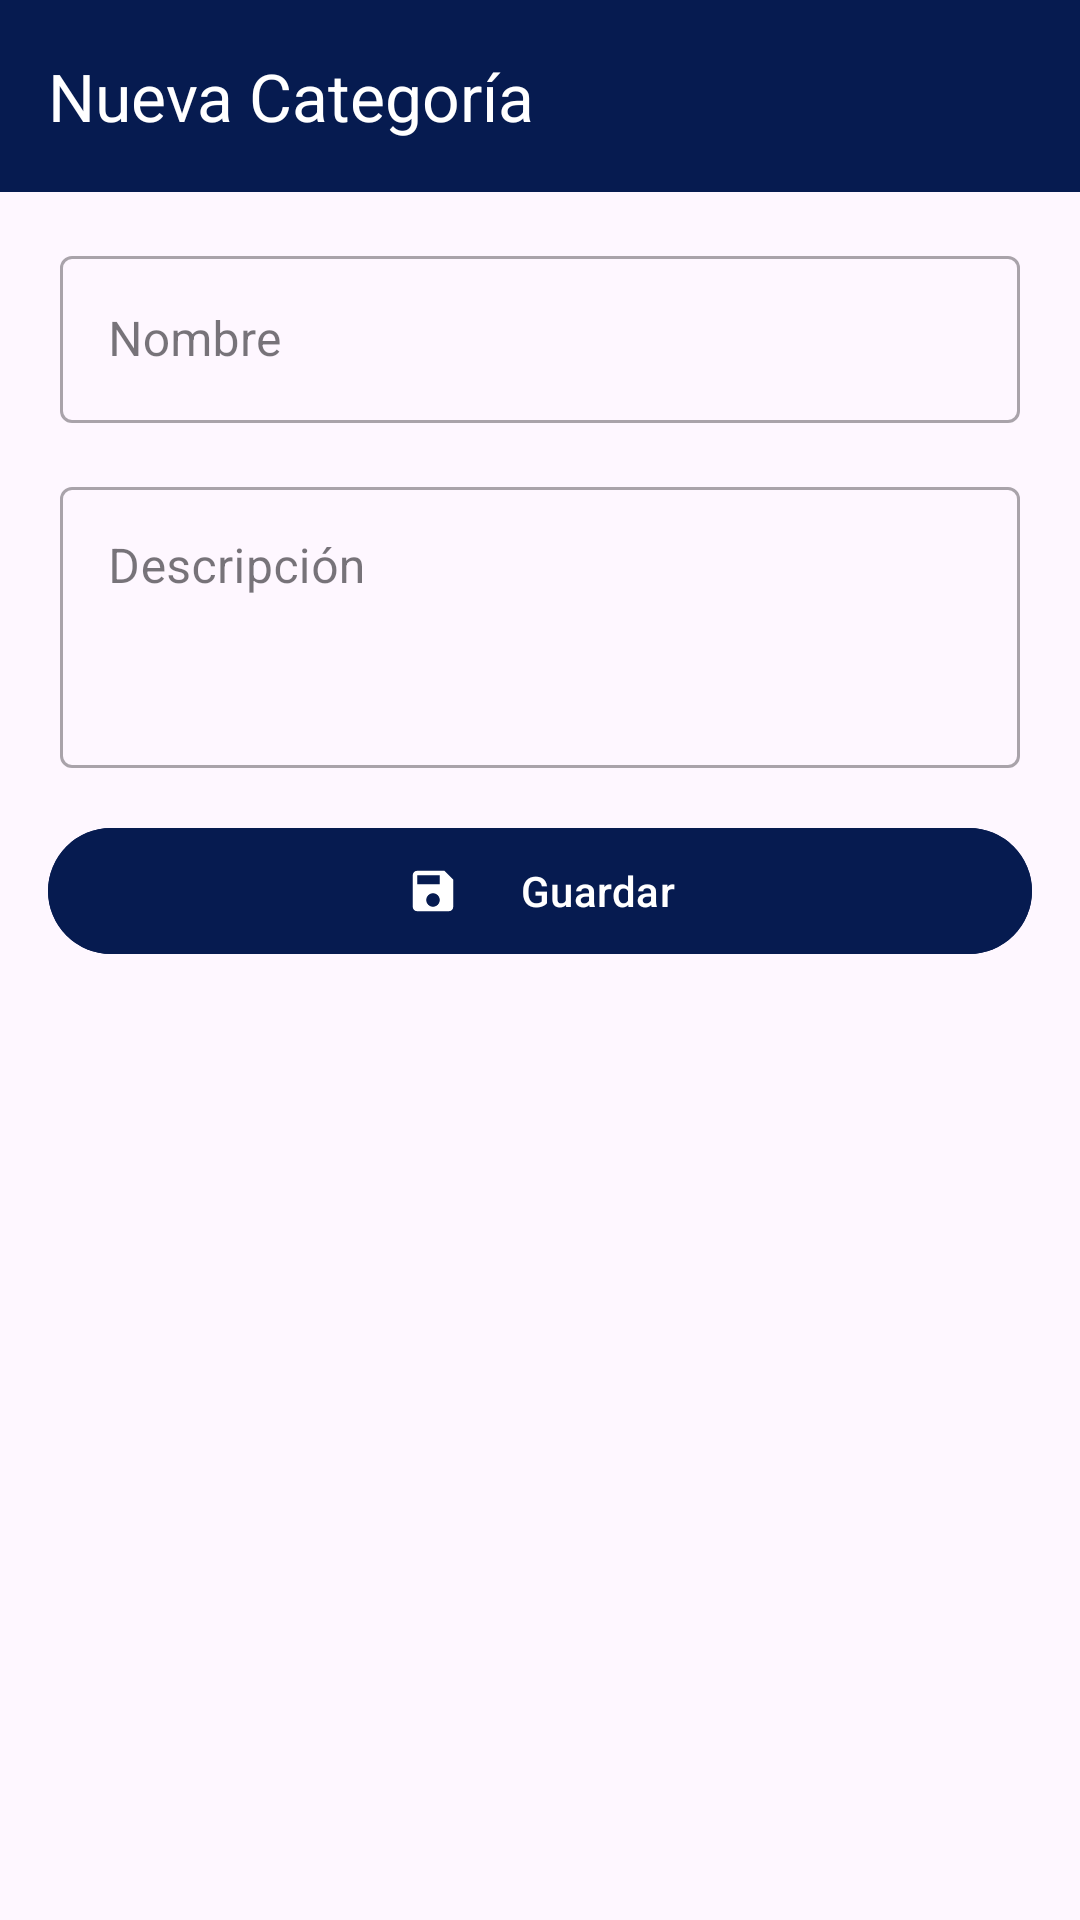

Android layout source for this screen:
<!-- AndroidManifest.xml: application theme Theme.PersonalTrainer -->
<!-- res/layout/agregar_categoria_ejercicio.xml -->
<?xml version="1.0" encoding="utf-8"?>
<LinearLayout
    xmlns:android="http://schemas.android.com/apk/res/android"
    xmlns:app="http://schemas.android.com/apk/res-auto"
    xmlns:tools="http://schemas.android.com/tools"
    android:id="@+id/main"
    android:layout_width="match_parent"
    android:layout_height="match_parent"
    android:orientation="vertical"
    tools:context=".view.CategoriaEjercicio.VAgregarCategoriaEjercicio">

    
    <androidx.appcompat.widget.Toolbar
        android:id="@+id/toolbar_tipo_ejercicio"
        android:layout_width="match_parent"
        android:layout_height="wrap_content"
        app:title="Nueva Categoría"
        app:titleTextColor="@color/white"
        android:background="@color/primaryColor" />

    <com.google.android.material.textfield.TextInputLayout
        android:id="@+id/nombre_input"
        style="@style/Widget.MaterialComponents.TextInputLayout.OutlinedBox"
        android:layout_width="match_parent"
        android:layout_height="wrap_content"
        android:layout_marginTop="16dp"
        android:layout_marginStart="20dp"
        android:layout_marginEnd="20dp"
        android:hint="Nombre">

        <com.google.android.material.textfield.TextInputEditText
            android:layout_width="match_parent"
            android:layout_height="wrap_content"
            android:inputType="textPersonName" />

    </com.google.android.material.textfield.TextInputLayout>

    <com.google.android.material.textfield.TextInputLayout
        android:id="@+id/descripcion_input"
        style="@style/Widget.MaterialComponents.TextInputLayout.OutlinedBox"
        android:layout_width="match_parent"
        android:layout_height="wrap_content"
        android:layout_marginTop="16dp"
        android:layout_marginStart="20dp"
        android:layout_marginEnd="20dp"
        android:hint="Descripción">

        <com.google.android.material.textfield.TextInputEditText
            android:layout_width="match_parent"
            android:layout_height="wrap_content"
            android:inputType="textMultiLine"
            android:gravity="top"
            android:minLines="3"
            android:maxLines="5"/>

    </com.google.android.material.textfield.TextInputLayout>

    <com.google.android.material.button.MaterialButton
        android:id="@+id/guardar_button"
        android:layout_width="match_parent"
        android:layout_height="50dp"
        android:text="Guardar"
        android:textColor="@color/white"
        android:backgroundTint="@color/primaryColor"
        app:icon="@drawable/ic_save"
        app:iconTint="@android:color/white"
        app:iconGravity="textStart"
        app:iconPadding="20dp"
        android:layout_margin="16dp"/>

</LinearLayout>
<!-- resources referenced by this layout -->
<resources>
  <color name="primaryColor">#061B50</color>
  <color name="white">#FFFFFFFF</color>
  <!-- drawable ic_save (drawable) -->
  <vector xmlns:android="http://schemas.android.com/apk/res/android" android:height="24dp" android:tint="#061B50" android:viewportHeight="24" android:viewportWidth="24" android:width="24dp">
        
      <path android:fillColor="@android:color/white" android:pathData="M17,3L5,3c-1.11,0 -2,0.9 -2,2v14c0,1.1 0.89,2 2,2h14c1.1,0 2,-0.9 2,-2L21,7l-4,-4zM12,19c-1.66,0 -3,-1.34 -3,-3s1.34,-3 3,-3 3,1.34 3,3 -1.34,3 -3,3zM15,9L5,9L5,5h10v4z"/>
      
  </vector>
  <style name="Theme.PersonalTrainer" parent="Base.Theme.PersonalTrainer" />
  <style name="Base.Theme.PersonalTrainer" parent="Theme.Material3.DayNight.NoActionBar">
          
          <item name="colorPrimary">@color/primaryColor</item>
          <item name="colorPrimaryVariant">@color/primaryColor</item>
          <item name="android:statusBarColor">@color/primaryColor</item>
      </style>
</resources>
